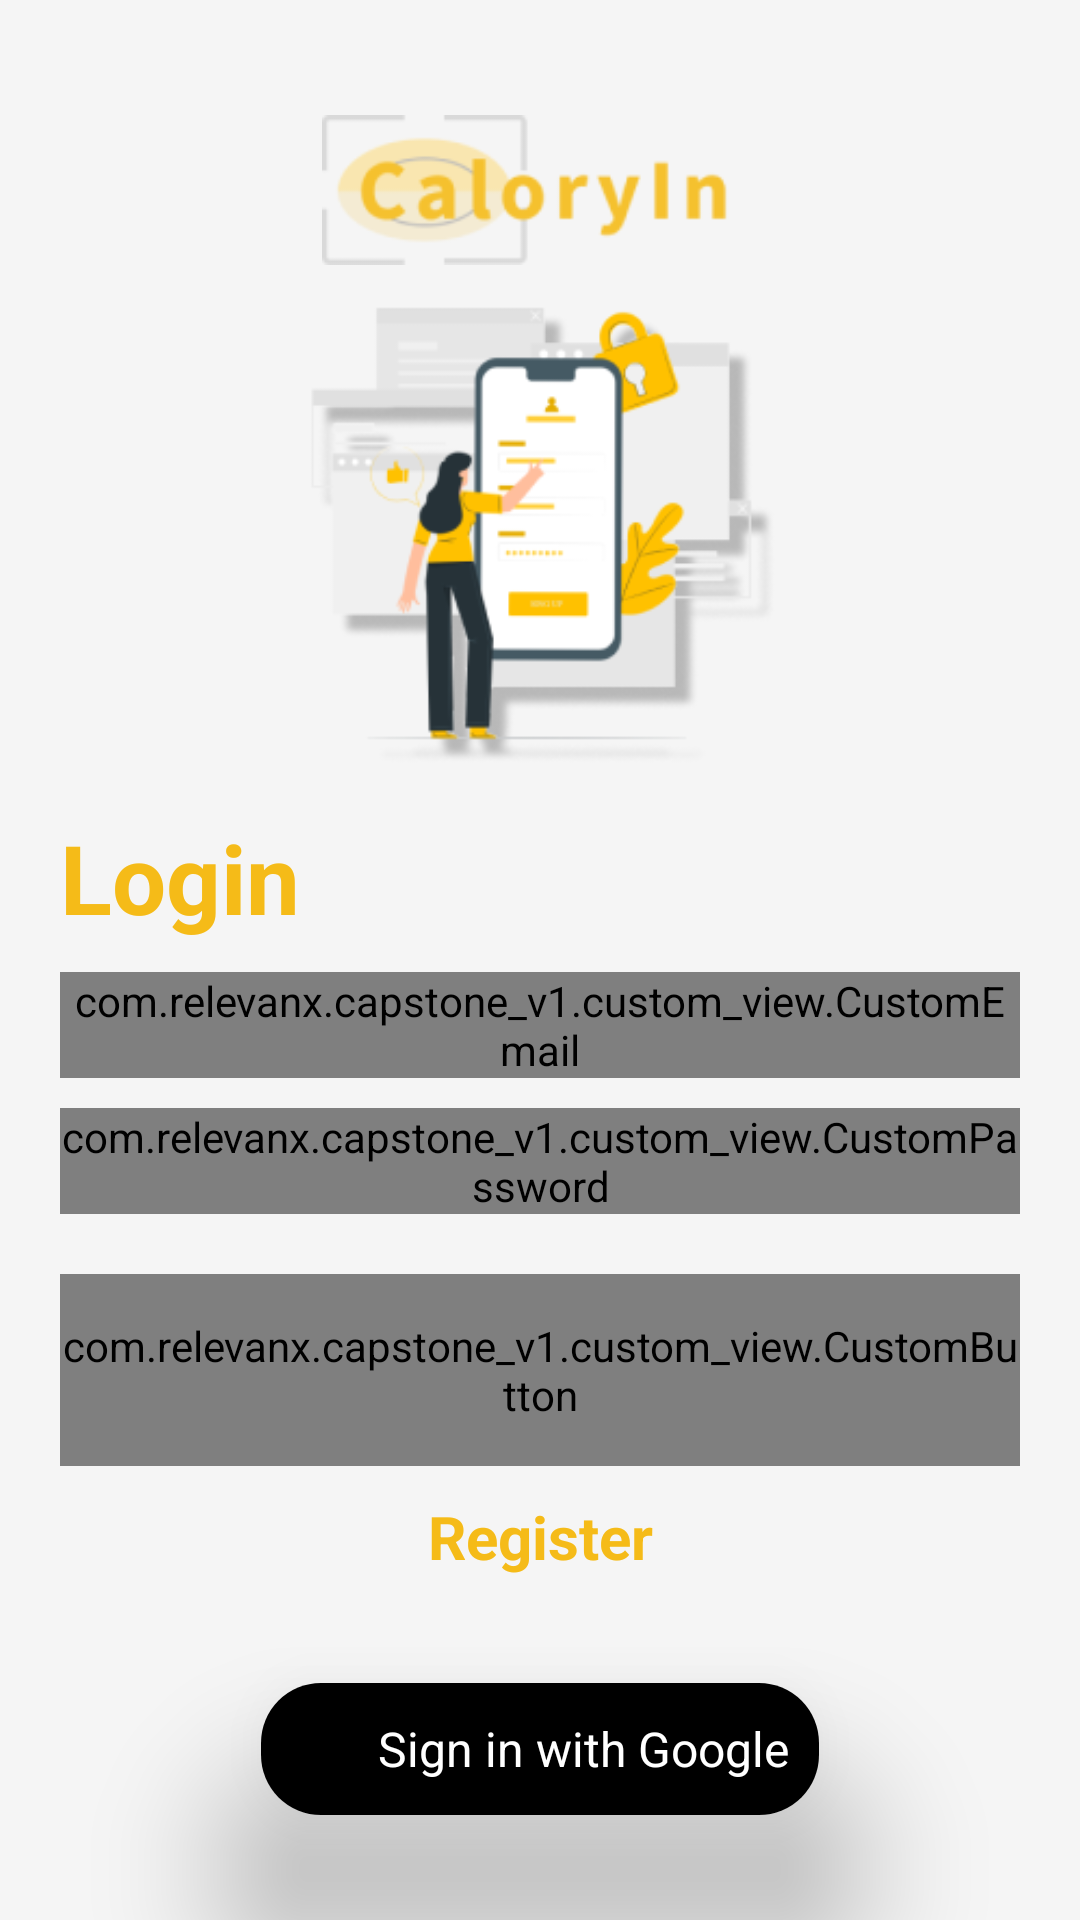

Here is an Android app screen rendered from its layout file. Give the layout XML and the strings, colors and styles it references.
<!-- AndroidManifest.xml: application theme Theme.Capstone_V1 -->
<!-- res/layout/activity_main.xml -->
<?xml version="1.0" encoding="utf-8"?>
<androidx.constraintlayout.widget.ConstraintLayout xmlns:android="http://schemas.android.com/apk/res/android"
    xmlns:app="http://schemas.android.com/apk/res-auto"
    xmlns:tools="http://schemas.android.com/tools"
    android:layout_width="match_parent"
    android:layout_height="match_parent"
    android:background="@color/background">

    <ImageView
        android:id="@+id/logo"
        android:layout_width="0dp"
        android:layout_height="50dp"
        android:layout_marginStart="20dp"
        android:layout_marginEnd="20dp"
        app:layout_constraintBottom_toTopOf="@+id/guidelineHorizontal"
        app:layout_constraintEnd_toEndOf="parent"
        app:layout_constraintHorizontal_bias="0.0"
        app:layout_constraintStart_toStartOf="parent"
        app:layout_constraintTop_toTopOf="@+id/guidelineHorizontal2"
        app:layout_constraintVertical_bias="0.0"
        app:srcCompat="@drawable/logo"
        android:contentDescription="@string/logo"/>

    <ImageView
        android:id="@+id/iv_detail_photo"
        android:layout_width="0dp"
        android:layout_height="0dp"
        android:layout_marginStart="20dp"
        android:layout_marginEnd="20dp"
        android:layout_marginTop="10dp"
        app:layout_constraintBottom_toTopOf="@+id/guidelineHorizontal"
        app:layout_constraintEnd_toEndOf="parent"
        app:layout_constraintHorizontal_bias="0.0"
        app:layout_constraintStart_toStartOf="parent"
        app:layout_constraintTop_toBottomOf="@id/logo"
        app:layout_constraintVertical_bias="0.0"
        app:srcCompat="@drawable/image2_kogin"
        android:contentDescription="@string/image"/>

    <TextView
        android:id="@+id/titleTextView"
        android:layout_width="0dp"
        android:layout_height="wrap_content"
        android:layout_marginTop="16dp"
        android:layout_marginStart="20dp"
        android:layout_marginEnd="20dp"
        android:text="@string/title_login_page"
        android:textColor="@color/yellow"
        android:textSize="32sp"
        android:textStyle="bold"
        app:layout_constraintEnd_toEndOf="parent"
        app:layout_constraintHorizontal_bias="0.0"
        app:layout_constraintStart_toStartOf="parent"
        app:layout_constraintTop_toTopOf="@+id/guidelineHorizontal" />



    <com.google.android.material.textfield.TextInputLayout
        android:id="@+id/emailEditTextLayout"
        style="@style/Widget.MaterialComponents.TextInputLayout.OutlinedBox"
        android:layout_width="0dp"
        android:layout_height="wrap_content"
        android:layout_marginStart="20dp"
        android:layout_marginEnd="20dp"
        android:layout_marginTop="10dp"
        app:layout_constraintEnd_toEndOf="parent"
        app:layout_constraintStart_toStartOf="parent"
        app:layout_constraintTop_toBottomOf="@+id/titleTextView"
        app:startIconDrawable="@drawable/ic_baseline_email_24"
        app:boxStrokeColor="@color/yellow">

        <com.relevanx.capstone_v1.custom_view.CustomEmail
            android:id="@+id/ed_login_email"
            android:layout_width="match_parent"
            android:layout_height="wrap_content"
            android:ems="10"
            android:inputType="textEmailAddress"
            tools:ignore="SpeakableTextPresentCheck"
            android:hint="@string/email"/>
    </com.google.android.material.textfield.TextInputLayout>


    <com.google.android.material.textfield.TextInputLayout
        android:id="@+id/passwordEditTextLayout"
        style="@style/Widget.MaterialComponents.TextInputLayout.OutlinedBox"
        android:layout_width="0dp"
        android:layout_height="wrap_content"
        android:layout_marginStart="20dp"
        android:layout_marginEnd="20dp"
        android:layout_marginTop="10dp"
        app:layout_constraintEnd_toEndOf="parent"
        app:layout_constraintStart_toStartOf="parent"
        app:layout_constraintTop_toBottomOf="@+id/emailEditTextLayout"
        app:startIconDrawable="@drawable/ic_baseline_lock_24">

        <com.relevanx.capstone_v1.custom_view.CustomPassword
            android:id="@+id/ed_login_password"
            android:layout_width="match_parent"
            android:layout_height="wrap_content"
            android:ems="10"
            android:inputType="textPassword"
            app:passwordToggleEnabled="true"
            android:hint="@string/password"
            tools:ignore="SpeakableTextPresentCheck" />
    </com.google.android.material.textfield.TextInputLayout>

    <com.relevanx.capstone_v1.custom_view.CustomButton
        android:id="@+id/loginButton"
        android:layout_width="0dp"
        android:layout_height="64dp"
        android:layout_marginTop="20dp"
        android:layout_marginStart="20dp"
        android:layout_marginEnd="20dp"
        android:text="@string/login"
        android:textSize="23sp"
        app:layout_constraintEnd_toEndOf="parent"
        app:layout_constraintStart_toStartOf="parent"
        app:layout_constraintTop_toBottomOf="@+id/passwordEditTextLayout" />

    <TextView
        android:id="@+id/registerButton"
        android:layout_width="match_parent"
        android:layout_height="wrap_content"
        android:layout_marginTop="10dp"
        android:layout_marginStart="20dp"
        android:layout_marginEnd="20dp"
        android:textColor="@color/yellow"
        android:textStyle="bold"
        android:text="@string/register"
        android:textSize="20sp"
        app:layout_constraintEnd_toEndOf="parent"
        app:layout_constraintHorizontal_bias="0.0"
        app:layout_constraintStart_toStartOf="parent"
        app:layout_constraintTop_toBottomOf="@+id/loginButton"
        android:gravity="center_horizontal"/>

    <androidx.cardview.widget.CardView
        android:id="@+id/Signin"
        android:layout_width="wrap_content"
        android:layout_height="wrap_content"
        android:layout_gravity="center"
        android:layout_margin="10dp"
        android:clickable="true"
        android:focusable="true"
        app:cardCornerRadius="20dp"
        app:cardElevation="30dp"
        app:layout_constraintBottom_toBottomOf="parent"
        app:layout_constraintEnd_toEndOf="parent"
        app:layout_constraintHorizontal_bias="0.5"
        app:layout_constraintStart_toStartOf="parent"
        app:layout_constraintTop_toBottomOf="@+id/registerButton">

        <LinearLayout
            android:layout_width="match_parent"
            android:layout_height="match_parent"
            android:background="@android:color/black"
            android:padding="10dp">

            <ImageView
                android:layout_width="24dp"
                android:layout_height="24dp"
                android:layout_gravity="start"
                android:layout_marginEnd="5dp"
                android:src="@drawable/google_button"
                android:contentDescription="@string/google"/>

            <TextView
                android:layout_width="match_parent"
                android:layout_height="wrap_content"
                android:layout_gravity="center"
                android:text="@string/sign_in_with_google"
                android:textAlignment="center"
                android:textColor="@android:color/white"
                android:textSize="16sp" />

        </LinearLayout>

    </androidx.cardview.widget.CardView>


    <ProgressBar
        android:id="@+id/progress_bar"
        android:layout_width="wrap_content"
        android:layout_height="wrap_content"
        android:visibility="gone"
        app:layout_constraintBottom_toBottomOf="parent"
        app:layout_constraintEnd_toEndOf="parent"
        app:layout_constraintStart_toStartOf="parent"
        app:layout_constraintTop_toTopOf="parent" />

    <androidx.constraintlayout.widget.Guideline
        android:id="@+id/guidelineHorizontal"
        android:layout_width="wrap_content"
        android:layout_height="64dp"
        android:orientation="horizontal"
        app:layout_constraintEnd_toEndOf="parent"
        app:layout_constraintGuide_begin="255dp"
        app:layout_constraintStart_toStartOf="parent" />

    <androidx.constraintlayout.widget.Guideline
        android:id="@+id/guidelineHorizontal2"
        android:layout_width="wrap_content"
        android:layout_height="64dp"
        android:orientation="horizontal"
        app:layout_constraintEnd_toEndOf="parent"
        app:layout_constraintGuide_percent="0.06"
        app:layout_constraintStart_toStartOf="parent" />

    <androidx.constraintlayout.widget.Guideline
        android:id="@+id/guidelineVertical"
        android:layout_width="wrap_content"
        android:layout_height="64dp"
        android:orientation="vertical"
        app:layout_constraintEnd_toEndOf="parent"
        app:layout_constraintGuide_percent="0.5"
        app:layout_constraintStart_toStartOf="parent" />

</androidx.constraintlayout.widget.ConstraintLayout>
<!-- resources referenced by this layout -->
<resources>
  <color name="background">#FFF5F5F5</color>
  <color name="yellow">#F5BB18</color>
  <!-- drawable image2_kogin: png bitmap (drawable, 26958 bytes) -->
  <!-- drawable logo: png bitmap (drawable, 6247 bytes) -->
  <string name="email">Email</string>
  <string name="google">Google</string>
  <string name="image">image</string>
  <string name="login">Login</string>
  <string name="logo">Logo</string>
  <string name="password">Password</string>
  <string name="register">Register</string>
  <string name="sign_in_with_google">Sign in with Google</string>
  <string name="title_login_page">Login</string>
  <style name="Theme.Capstone_V1" parent="Base.Theme.Capstone_V1" />
  <style name="Base.Theme.Capstone_V1" parent="Theme.MaterialComponents.DayNight.NoActionBar">
          
          <item name="colorPrimary">@color/yellow</item>
          <item name="colorPrimaryVariant">@color/yellow</item>
          <item name="colorOnPrimary">@color/white</item>
          
          <item name="colorSecondary">@color/yellow_disable</item>
          <item name="colorSecondaryVariant">@color/yellow_disable</item>
          <item name="colorOnSecondary">@color/black</item>
          
          <item name="android:statusBarColor">?attr/colorPrimaryVariant</item>
          
          <item name="android:windowAnimationStyle">@style/WindowAnimationStyle</item>
      </style>
  <color name="white">#FFFFFFFF</color>
  <color name="yellow_disable"> #FFDC78 </color>
  <color name="black">#FF000000</color>
  <style name="WindowAnimationStyle">
          <item name="android:windowEnterAnimation">@anim/slide_in_right</item>
          <item name="android:windowExitAnimation">@anim/slide_out_left</item>
      </style>
</resources>
